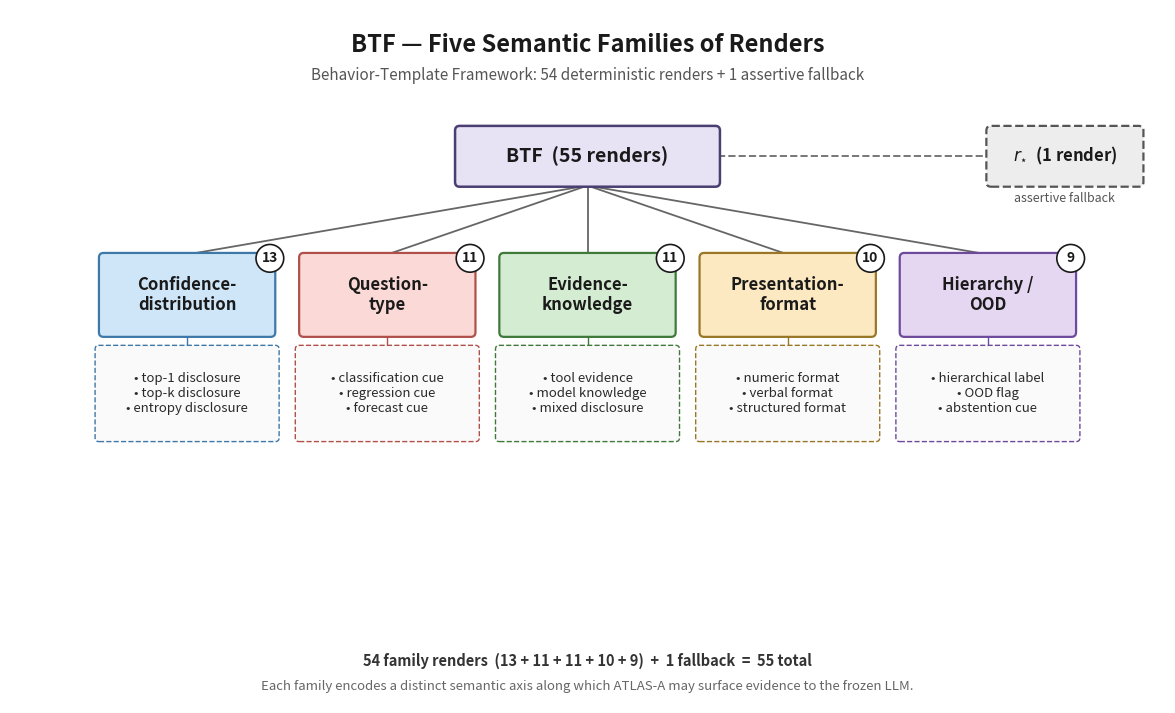

Recreate this plot in Python. (Note: this script raises an exception after producing the figure.)
"""
fig_007: BTF — Five Semantic Families of Renders
Hierarchical diagram of the Behavior-Template Framework showing
the root node, five family nodes with counts, example leaves,
and the assertive fallback r_star as a side node.
"""

import matplotlib.pyplot as plt
import matplotlib.patches as mpatches
from matplotlib.patches import FancyBboxPatch, FancyArrowPatch
from matplotlib.lines import Line2D


def draw_box(ax, x, y, w, h, text, facecolor, edgecolor="#333333",
             fontsize=11, fontweight="bold", textcolor="#1a1a1a",
             linestyle="-", linewidth=1.4, boxstyle="round,pad=0.02,rounding_size=0.06"):
    box = FancyBboxPatch(
        (x - w / 2, y - h / 2), w, h,
        boxstyle=boxstyle,
        facecolor=facecolor,
        edgecolor=edgecolor,
        linewidth=linewidth,
        linestyle=linestyle,
        zorder=2,
    )
    ax.add_patch(box)
    ax.text(x, y, text, ha="center", va="center",
            fontsize=fontsize, fontweight=fontweight, color=textcolor, zorder=3)


def draw_badge(ax, x, y, count, facecolor):
    # Circular count badge
    badge = mpatches.Circle((x, y), 0.18, facecolor=facecolor,
                            edgecolor="#1a1a1a", linewidth=1.2, zorder=4)
    ax.add_patch(badge)
    ax.text(x, y, str(count), ha="center", va="center",
            fontsize=10, fontweight="bold", color="#1a1a1a", zorder=5)


def draw_connector(ax, x1, y1, x2, y2, linestyle="-", color="#444444", lw=1.4):
    line = Line2D([x1, x2], [y1, y2], color=color,
                  linestyle=linestyle, linewidth=lw, zorder=1)
    ax.add_line(line)


def main():
    fig, ax = plt.subplots(figsize=(15, 9), dpi=200)
    ax.set_xlim(0, 15)
    ax.set_ylim(0, 9)
    ax.set_aspect("equal")
    ax.axis("off")
    fig.patch.set_facecolor("white")

    # Title
    ax.text(7.5, 8.55,
            "BTF — Five Semantic Families of Renders",
            ha="center", va="center", fontsize=17, fontweight="bold",
            color="#1a1a1a")
    ax.text(7.5, 8.15,
            "Behavior-Template Framework: 54 deterministic renders + 1 assertive fallback",
            ha="center", va="center", fontsize=11, color="#555555", style="italic")

    # --- Root node ---
    root_x, root_y = 7.5, 7.1
    draw_box(ax, root_x, root_y, 3.4, 0.75,
             "BTF  (55 renders)",
             facecolor="#E8E2F5", edgecolor="#4B3F72",
             fontsize=14, fontweight="bold", linewidth=1.8)

    # --- Five family nodes ---
    families = [
        {
            "name": "Confidence-\ndistribution",
            "count": 13,
            "color": "#CFE6F8",     # pastel blue
            "edge": "#3E78A8",
            "examples": [
                "top-1 disclosure",
                "top-k disclosure",
                "entropy disclosure",
            ],
        },
        {
            "name": "Question-\ntype",
            "count": 11,
            "color": "#FBD9D6",     # pastel pink
            "edge": "#B0504A",
            "examples": [
                "classification cue",
                "regression cue",
                "forecast cue",
            ],
        },
        {
            "name": "Evidence-\nknowledge",
            "count": 11,
            "color": "#D4ECD2",     # pastel green
            "edge": "#3F7A3A",
            "examples": [
                "tool evidence",
                "model knowledge",
                "mixed disclosure",
            ],
        },
        {
            "name": "Presentation-\nformat",
            "count": 10,
            "color": "#FCE9C2",     # pastel yellow
            "edge": "#9A7726",
            "examples": [
                "numeric format",
                "verbal format",
                "structured format",
            ],
        },
        {
            "name": "Hierarchy /\nOOD",
            "count": 9,
            "color": "#E5D7F2",     # pastel purple
            "edge": "#6E4A9C",
            "examples": [
                "hierarchical label",
                "OOD flag",
                "abstention cue",
            ],
        },
    ]

    # Layout family boxes
    fam_y = 5.3
    box_w, box_h = 2.25, 1.05
    n = len(families)
    # x positions evenly spaced
    margin_x = 1.0
    span_x = 15 - 2 * margin_x
    fam_xs = [margin_x + span_x * (i + 0.5) / n for i in range(n)]

    # Connectors from root to families
    for fx in fam_xs:
        draw_connector(ax, root_x, root_y - 0.38, fx, fam_y + box_h / 2,
                       linestyle="-", color="#666666", lw=1.3)

    # Draw family boxes + badges + examples
    leaf_color = "#2a2a2a"
    for fam, fx in zip(families, fam_xs):
        draw_box(ax, fx, fam_y, box_w, box_h, fam["name"],
                 facecolor=fam["color"], edgecolor=fam["edge"],
                 fontsize=12, fontweight="bold", linewidth=1.6)
        # Count badge in upper-right of family box
        draw_badge(ax, fx + box_w / 2 - 0.05, fam_y + box_h / 2 - 0.05,
                   fam["count"], facecolor="white")

        # Connector from family box to examples group
        examples_top_y = fam_y - box_h / 2 - 0.15
        draw_connector(ax, fx, fam_y - box_h / 2, fx, examples_top_y,
                       linestyle="-", color=fam["edge"], lw=1.0)

        # Examples leaf-box (light)
        ex_lines = fam["examples"]
        ex_text = "\n".join(f"• {e}" for e in ex_lines)
        # Box around examples
        ex_h = 0.32 * len(ex_lines) + 0.25
        ex_w = box_w + 0.1
        ex_y = examples_top_y - ex_h / 2
        draw_box(ax, fx, ex_y, ex_w, ex_h, ex_text,
                 facecolor="#FAFAFA", edgecolor=fam["edge"],
                 fontsize=9.5, fontweight="normal", textcolor=leaf_color,
                 linestyle="--", linewidth=1.0,
                 boxstyle="round,pad=0.02,rounding_size=0.05")

    # --- Side node: r_star (assertive fallback) ---
    rstar_x, rstar_y = 13.7, 7.1
    draw_box(ax, rstar_x, rstar_y, 2.0, 0.75,
             r"$r_{\star}$  (1 render)",
             facecolor="#EDEDED", edgecolor="#555555",
             fontsize=12, fontweight="bold",
             linestyle="--", linewidth=1.6)
    ax.text(rstar_x, rstar_y - 0.55,
            "assertive fallback",
            ha="center", va="center", fontsize=9, color="#555555", style="italic")

    # Dashed connector from root to r_star
    draw_connector(ax, root_x + 1.7, root_y, rstar_x - 1.0, rstar_y,
                   linestyle="--", color="#777777", lw=1.4)

    # --- Legend / footer ---
    # Count summation note
    ax.text(7.5, 0.55,
            "54 family renders  (13 + 11 + 11 + 10 + 9)  +  1 fallback  =  55 total",
            ha="center", va="center", fontsize=10.5, color="#333333",
            fontweight="bold")
    ax.text(7.5, 0.22,
            "Each family encodes a distinct semantic axis along which ATLAS-A may surface evidence to the frozen LLM.",
            ha="center", va="center", fontsize=9.5, color="#666666", style="italic")

    out_path = ("/home/wangni/notion-figures/"
                "atlas-ts-agentic-tool-use-with-language-models-for-the-analy/fig_007.png")
    plt.savefig(out_path, dpi=200, bbox_inches="tight",
                facecolor="white", edgecolor="none")
    plt.close(fig)
    print(f"Saved: {out_path}")


if __name__ == "__main__":
    main()
